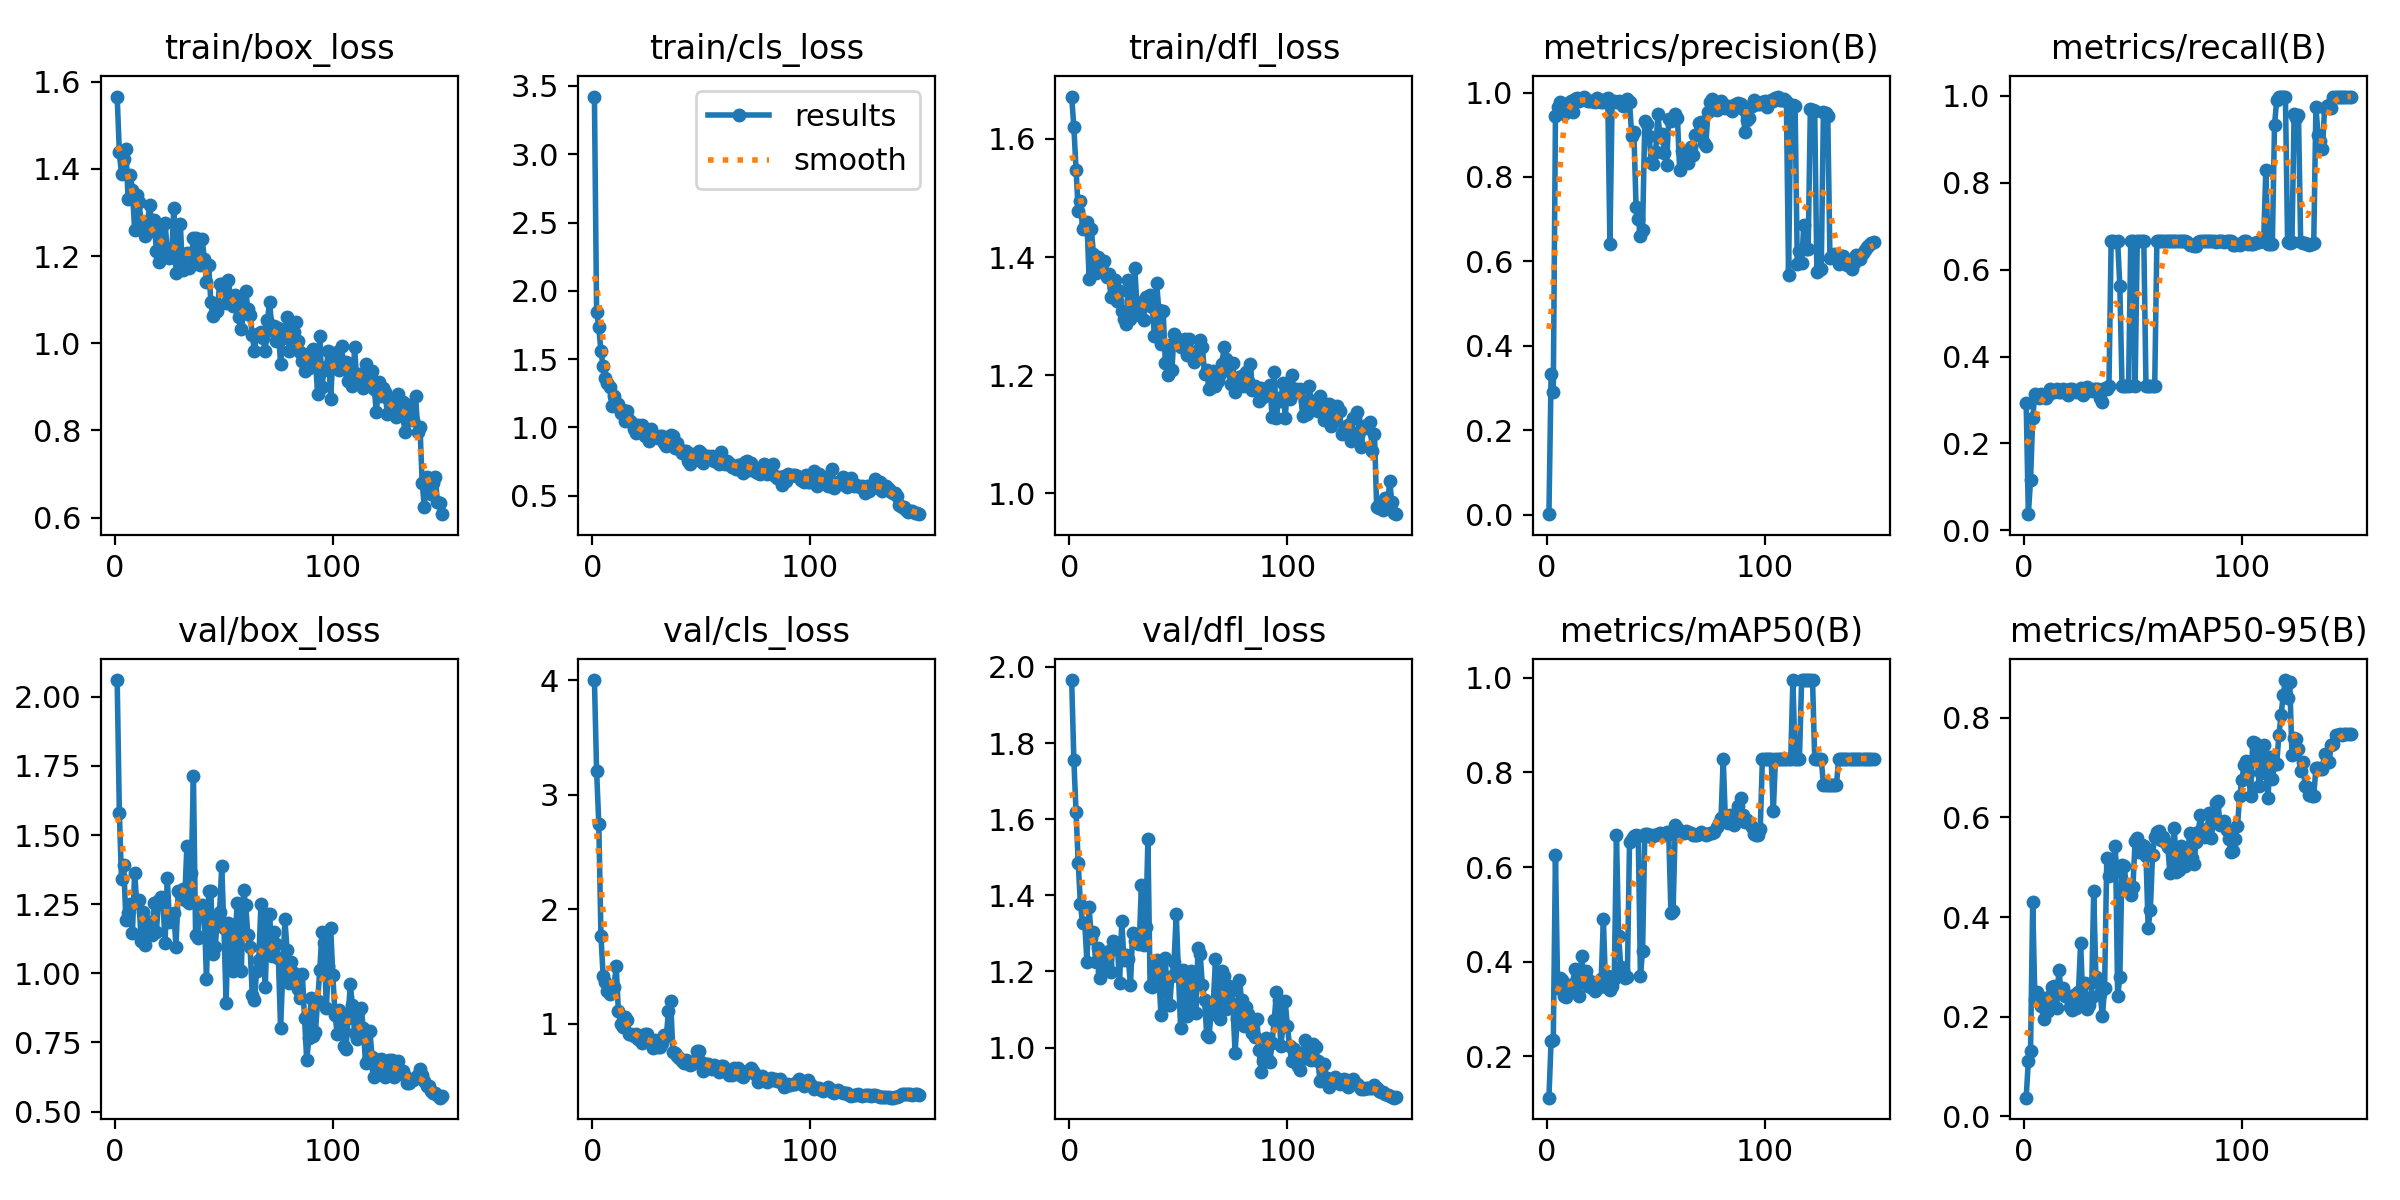

The table this chart was drawn from, first rows:
epoch, time, train/box_loss, train/cls_loss, train/dfl_loss, metrics/precision(B), metrics/recall(B), metrics/mAP50(B), metrics/mAP50-95(B), val/box_loss, val/cls_loss, val/dfl_loss, lr/pg0, lr/pg1, lr/pg2
1, 34.54, 1.566, 3.422, 1.672, 0.00162, 0.2932, 0.1128, 0.03766, 2.06, 4.003, 1.965, 0.00023, 0.00023, 0.07723
2, 40.63, 1.438, 1.846, 1.62, 0.3333, 0.03738, 0.2335, 0.1123, 1.579, 3.21, 1.755, 0.0004669, 0.0004669, 0.05347
3, 48.05, 1.387, 1.735, 1.548, 0.2917, 0.1152, 0.2345, 0.1306, 1.339, 2.749, 1.619, 0.0007006, 0.0007006, 0.0297
4, 53.74, 1.423, 1.557, 1.478, 0.9442, 0.2583, 0.6261, 0.4298, 1.393, 1.768, 1.485, 0.0009312, 0.0009312, 0.005931
5, 61.5, 1.445, 1.447, 1.494, 0.966, 0.3141, 0.3444, 0.2343, 1.191, 1.42, 1.378, 0.0009736, 0.0009736, 0.0009736
6, 67.3, 1.332, 1.364, 1.448, 0.9773, 0.3099, 0.3656, 0.2488, 1.218, 1.361, 1.327, 0.000967, 0.000967, 0.000967
7, 74.54, 1.385, 1.328, 1.453, 0.9529, 0.3037, 0.3618, 0.2418, 1.249, 1.282, 1.326, 0.0009604, 0.0009604, 0.0009604
8, 80.12, 1.351, 1.297, 1.46, 0.9502, 0.3141, 0.3284, 0.2223, 1.146, 1.256, 1.226, 0.0009538, 0.0009538, 0.0009538
9, 86.25, 1.261, 1.161, 1.364, 0.9729, 0.3072, 0.3256, 0.1948, 1.362, 1.297, 1.369, 0.0009472, 0.0009472, 0.0009472
10, 93.19, 1.34, 1.233, 1.447, 0.9758, 0.3054, 0.3498, 0.2302, 1.253, 1.321, 1.288, 0.0009406, 0.0009406, 0.0009406
11, 98.92, 1.323, 1.161, 1.406, 0.9807, 0.3115, 0.336, 0.2125, 1.266, 1.505, 1.303, 0.000934, 0.000934, 0.000934
12, 106.4, 1.279, 1.175, 1.374, 0.9549, 0.3246, 0.3493, 0.2411, 1.116, 1.107, 1.225, 0.0009274, 0.0009274, 0.0009274
13, 112.1, 1.266, 1.109, 1.401, 0.9844, 0.3204, 0.385, 0.2608, 1.223, 0.9997, 1.262, 0.0009208, 0.0009208, 0.0009208
14, 119.5, 1.246, 1.126, 1.379, 0.9876, 0.3174, 0.3659, 0.2613, 1.102, 0.9731, 1.183, 0.0009142, 0.0009142, 0.0009142
15, 125.5, 1.281, 1.047, 1.379, 0.9794, 0.3263, 0.3269, 0.2172, 1.164, 1.056, 1.202, 0.0009076, 0.0009076, 0.0009076
16, 132.9, 1.318, 1.123, 1.393, 0.9855, 0.3194, 0.4122, 0.2945, 1.185, 1.03, 1.23, 0.000901, 0.000901, 0.000901
17, 139.3, 1.256, 1.057, 1.366, 0.9905, 0.3194, 0.3631, 0.2525, 1.139, 0.9074, 1.218, 0.0008944, 0.0008944, 0.0008944
18, 146.1, 1.282, 1.041, 1.372, 0.983, 0.3251, 0.3808, 0.2577, 1.253, 0.9113, 1.255, 0.0008878, 0.0008878, 0.0008878
19, 153, 1.213, 0.9874, 1.333, 0.981, 0.3229, 0.3479, 0.2411, 1.151, 0.8926, 1.199, 0.0008812, 0.0008812, 0.0008812
20, 158.4, 1.187, 0.9577, 1.333, 0.9803, 0.3124, 0.3599, 0.2388, 1.266, 0.9144, 1.279, 0.0008746, 0.0008746, 0.0008746
21, 165.9, 1.265, 1.017, 1.361, 0.98, 0.3246, 0.3449, 0.2205, 1.276, 0.8651, 1.279, 0.000868, 0.000868, 0.000868
22, 171.4, 1.2, 0.9915, 1.325, 0.9776, 0.3246, 0.3377, 0.2135, 1.258, 0.8645, 1.262, 0.0008614, 0.0008614, 0.0008614
23, 179.2, 1.276, 1.015, 1.342, 0.9861, 0.32, 0.3528, 0.2442, 1.111, 0.8325, 1.171, 0.0008548, 0.0008548, 0.0008548
24, 184.9, 1.21, 0.9401, 1.309, 0.9811, 0.3194, 0.3461, 0.2179, 1.345, 0.9086, 1.332, 0.0008482, 0.0008482, 0.0008482
25, 190.9, 1.196, 0.9549, 1.296, 0.978, 0.3207, 0.3633, 0.2497, 1.187, 0.9129, 1.23, 0.0008416, 0.0008416, 0.0008416
26, 197.7, 1.198, 0.9027, 1.287, 0.9768, 0.3266, 0.4902, 0.3489, 1.191, 0.8383, 1.242, 0.000835, 0.000835, 0.000835
27, 203.6, 1.311, 0.9892, 1.362, 0.9841, 0.3127, 0.3472, 0.2324, 1.22, 0.8598, 1.232, 0.0008284, 0.0008284, 0.0008284
28, 211.2, 1.161, 0.9434, 1.295, 0.9877, 0.3196, 0.3708, 0.2684, 1.096, 0.7837, 1.165, 0.0008218, 0.0008218, 0.0008218
29, 217, 1.206, 0.9276, 1.328, 0.6421, 0.3298, 0.34, 0.2152, 1.298, 0.8567, 1.301, 0.0008152, 0.0008152, 0.0008152
30, 224.8, 1.273, 0.9241, 1.381, 0.9783, 0.3257, 0.3493, 0.2242, 1.289, 0.8007, 1.28, 0.0008086, 0.0008086, 0.0008086
31, 230.6, 1.167, 0.9359, 1.314, 0.9795, 0.3201, 0.363, 0.2395, 1.305, 0.7991, 1.275, 0.000802, 0.000802, 0.000802
32, 238.1, 1.203, 0.9353, 1.302, 0.9787, 0.3263, 0.6672, 0.4521, 1.266, 0.8287, 1.271, 0.0007954, 0.0007954, 0.0007954
33, 244.6, 1.208, 0.888, 1.317, 0.9809, 0.3246, 0.4533, 0.2795, 1.46, 0.8988, 1.426, 0.0007888, 0.0007888, 0.0007888
34, 251.6, 1.174, 0.8663, 1.294, 0.9766, 0.3246, 0.3881, 0.2679, 1.254, 0.8942, 1.27, 0.0007822, 0.0007822, 0.0007822
35, 258.9, 1.194, 0.8924, 1.333, 0.9687, 0.3054, 0.3826, 0.2449, 1.363, 1.108, 1.317, 0.0007756, 0.0007756, 0.0007756
36, 265.1, 1.242, 0.9428, 1.319, 0.9672, 0.2949, 0.3647, 0.2006, 1.712, 1.202, 1.547, 0.000769, 0.000769, 0.000769
37, 273.7, 1.241, 0.9346, 1.336, 0.9848, 0.3287, 0.3679, 0.2587, 1.137, 0.7516, 1.161, 0.0007624, 0.0007624, 0.0007624
38, 280, 1.197, 0.8515, 1.316, 0.9785, 0.3263, 0.6536, 0.5177, 1.128, 0.7453, 1.159, 0.0007558, 0.0007558, 0.0007558
39, 288.9, 1.18, 0.8843, 1.266, 0.8965, 0.3316, 0.6586, 0.482, 1.23, 0.7202, 1.201, 0.0007492, 0.0007492, 0.0007492
40, 295.1, 1.24, 0.8389, 1.356, 0.9054, 0.6649, 0.6652, 0.516, 1.248, 0.6991, 1.23, 0.0007426, 0.0007426, 0.0007426
41, 303.2, 1.193, 0.8166, 1.31, 0.7299, 0.6649, 0.6681, 0.4883, 1.209, 0.6737, 1.191, 0.000736, 0.000736, 0.000736
42, 308.7, 1.141, 0.8284, 1.253, 0.6998, 0.6632, 0.6647, 0.543, 0.9794, 0.6537, 1.084, 0.0007294, 0.0007294, 0.0007294
43, 316.2, 1.181, 0.8276, 1.309, 0.6611, 0.665, 0.3708, 0.2417, 1.296, 0.6868, 1.23, 0.0007228, 0.0007228, 0.0007228
44, 321.9, 1.094, 0.7511, 1.22, 0.6733, 0.5613, 0.4234, 0.2792, 1.296, 0.6741, 1.234, 0.0007162, 0.0007162, 0.0007162
45, 328, 1.062, 0.7306, 1.2, 0.9315, 0.3316, 0.6691, 0.505, 1.068, 0.6354, 1.113, 0.0007096, 0.0007096, 0.0007096
46, 334.4, 1.072, 0.8062, 1.251, 0.9249, 0.3316, 0.6696, 0.5031, 1.094, 0.6455, 1.112, 0.000703, 0.000703, 0.000703
47, 339.9, 1.074, 0.765, 1.209, 0.8972, 0.3316, 0.6675, 0.4594, 1.201, 0.6701, 1.187, 0.0006964, 0.0006964, 0.0006964
48, 347.3, 1.135, 0.7903, 1.27, 0.8345, 0.3316, 0.6641, 0.4582, 1.22, 0.7654, 1.226, 0.0006898, 0.0006898, 0.0006898
49, 352.7, 1.135, 0.8275, 1.254, 0.8304, 0.6649, 0.6675, 0.4437, 1.387, 0.7596, 1.352, 0.0006832, 0.0006832, 0.0006832
50, 359.7, 1.134, 0.8126, 1.261, 0.8588, 0.6649, 0.6674, 0.4611, 1.164, 0.669, 1.195, 0.0006766, 0.0006766, 0.0006766
51, 365.6, 1.093, 0.7408, 1.248, 0.948, 0.3316, 0.6693, 0.5528, 0.8934, 0.5893, 1.051, 0.00067, 0.00067, 0.00067
52, 371.4, 1.146, 0.7869, 1.25, 0.8949, 0.6649, 0.6721, 0.5597, 1.182, 0.6495, 1.205, 0.0006634, 0.0006634, 0.0006634
53, 378.6, 1.105, 0.7909, 1.261, 0.9014, 0.6649, 0.6685, 0.5309, 1.161, 0.6501, 1.182, 0.0006568, 0.0006568, 0.0006568
54, 384.4, 1.085, 0.774, 1.234, 0.8568, 0.6649, 0.6679, 0.544, 1.007, 0.615, 1.082, 0.0006502, 0.0006502, 0.0006502
55, 392.2, 1.111, 0.7939, 1.261, 0.8278, 0.6649, 0.6741, 0.5431, 1.053, 0.6061, 1.099, 0.0006436, 0.0006436, 0.0006436
56, 397.5, 1.094, 0.7541, 1.239, 0.9378, 0.3316, 0.6707, 0.5227, 1.255, 0.6385, 1.202, 0.000637, 0.000637, 0.000637
57, 404.4, 1.059, 0.777, 1.222, 0.9334, 0.3316, 0.5034, 0.3781, 1.19, 0.6198, 1.183, 0.0006304, 0.0006304, 0.0006304
58, 410.4, 1.033, 0.7339, 1.238, 0.9367, 0.3316, 0.5074, 0.414, 1.01, 0.58, 1.091, 0.0006238, 0.0006238, 0.0006238
59, 415.9, 1.076, 0.8237, 1.242, 0.9492, 0.3316, 0.6881, 0.525, 1.3, 0.6339, 1.26, 0.0006172, 0.0006172, 0.0006172
60, 423.6, 1.119, 0.7494, 1.259, 0.9401, 0.3316, 0.682, 0.5616, 1.247, 0.631, 1.245, 0.0006106, 0.0006106, 0.0006106
... 90 more rows
